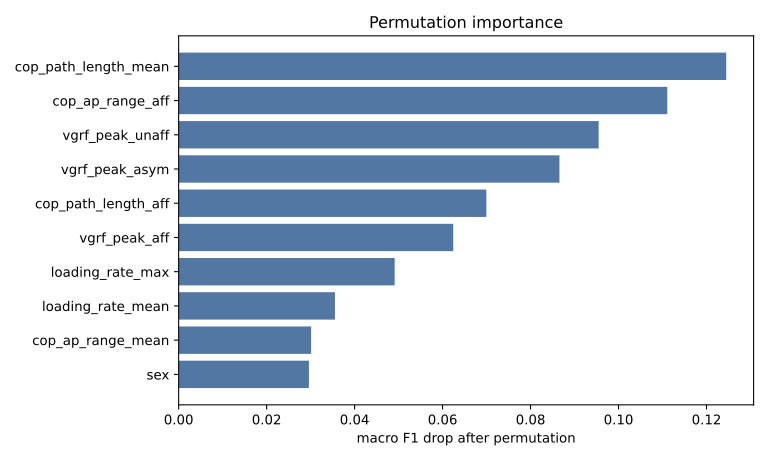

The data file committed next to this chart (first rows):
feature, importance_mean, importance_std
cop_path_length_mean, 0.1245, 0.001074
cop_ap_range_aff, 0.1111, 0.001834
vgrf_peak_unaff, 0.09548, 0.001803
vgrf_peak_asym, 0.08656, 0.001582
cop_path_length_aff, 0.06995, 0.003782
vgrf_peak_aff, 0.06243, 0.002232
loading_rate_max, 0.04911, 0.001679
loading_rate_mean, 0.03553, 0.001111
cop_ap_range_mean, 0.03011, 0.001749
sex, 0.02961, 0.0007001
body_weight, 0.02341, 0.001632
height, 0.01658, 0.0007298
age, 0.015, 0.0009469
loading_rate_sym, 0.01417, 0.001052
cop_ml_range_mean, 0.0136, 0.001246
body_mass, 0.01071, 0.002039
vgrf_peak_mean, 0.009893, 0.00197
cop_ml_range_asym, 0.008161, 0.0008528
loading_rate_asym, 0.007531, 0.001159
cop_ap_range_asym, 0.007442, 0.001909
ap_braking_impulse_asym, 0.005654, 0.000963
cop_ml_range_aff, 0.005106, 0.001542
vgrf_peak_diff, 0.004969, 0.001113
shoe_size, 0.00387, 0.001271
ap_propulsion_impulse_mean, 0.003136, 0.00137
push_off_index, 0.0031, 0.0008034
ap_propulsion_impulse_sym, 0.002605, 0.0003385
ap_propulsion_impulse_asym, 0.002556, 0.001314
ap_braking_impulse_mean, 0.002194, 0.001137
vgrf_peak_max, 0.001715, 0.0009156
vgrf_left_10, 0.001514, 0.0004909
vgrf_left_7, 0.001494, 0.000757
vgrf_left_8, 0.001407, 0.0005033
vgrf_left_6, 0.001328, 0.0005064
vgrf_left_11, 0.001204, 0.0005648
vgrf_left_9, 0.001179, 0.0007091
cop_ml_range_sym, 0.001012, 0.0002798
vgrf_left_12, 0.0009887, 0.000613
vgrf_left_13, 0.0009595, 0.0006075
ap_braking_impulse_sym, 0.0008908, 0.0003775
vgrf_right_45, 0.0008717, 0.0006846
vgrf_right_51, 0.0007898, 0.0003743
bmi, 0.000735, 0.0008893
vgrf_right_7, 0.0007239, 0.0007736
vgrf_right_46, 0.0006857, 0.0005195
vgrf_right_6, 0.0006493, 0.0008904
cop_ap_range_sym, 0.0006478, 0.0002568
vgrf_left_56, 0.0006458, 0.0002739
vgrf_right_54, 0.0006394, 0.0003355
vgrf_left_52, 0.0006335, 0.0001057
vgrf_left_5, 0.0006335, 0.000897
vgrf_left_60, 0.0005998, 0.0002281
vgrf_left_55, 0.0005676, 0.0003956
vgrf_right_12, 0.0005646, 0.0004081
vgrf_right_48, 0.0005563, 0.0002527
vgrf_left_93, 0.00055, 0.000171
vgrf_left_53, 0.0005472, 0.0003842
vgrf_right_83, 0.0005421, 0.0006734
vgrf_right_50, 0.0005379, 0.0003065
vgrf_right_4, 0.0005256, 0.0003101
... 178 more rows
